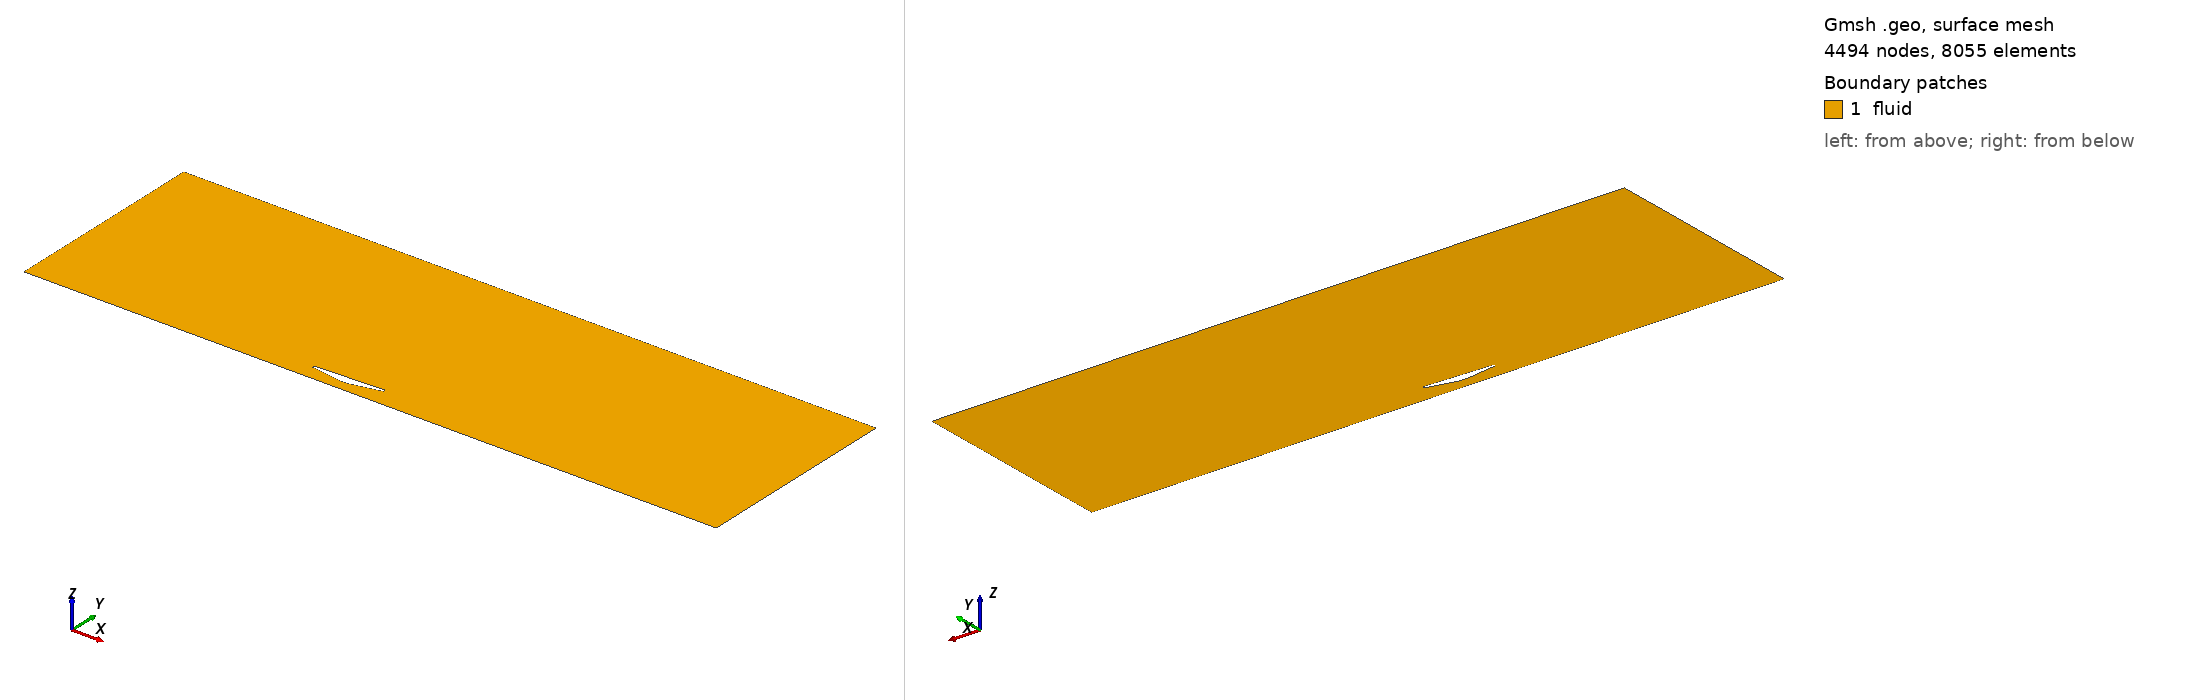

Gmsh geometry script, surface-meshed: 4494 nodes, 8055 surface elements. Boundary patches (legend numbers): 1 fluid. Left view from above one corner, right view from below the opposite corner. Legend entries are the model's physical surfaces. The drawing asked Gmsh for element sizes between 1% and 20% of the model's largest extent; the script's own settings can give other sizes.

=== geometry.geo (drawn) ===
// MPP parameterized 2-D Venturi underfloor.
L = 1.0;
h = 0.15;
lc = 0.015;
th = 0.04;
hin = 0.21;
hout = 0.25;
xt = 0.45;
xd = 0.55;
xmin = -4.0;
xmax = 6.0;
ztop = 3.0;

// Outer farfield, counter-clockwise.
Point(1) = {xmin, 0, 0, lc};
Point(2) = {xmax, 0, 0, lc};
Point(3) = {xmax, ztop, 0, lc};
Point(4) = {xmin, ztop, 0, lc};
Line(1) = {1, 2}; // moving ground
Line(2) = {2, 3}; // outlet
Line(3) = {3, 4}; // upper farfield
Line(4) = {4, 1}; // inlet

// Closed solid body. Lower contour runs nose to tail and contains the throat.
Point(10) = {0.00*L, hin, 0, lc/5};
Point(11) = {0.15*L, hin-0.25*(hin-h), 0, lc/5};
Point(12) = {xt, h, 0, lc/6};
Point(13) = {xd, h, 0, lc/6};
Point(14) = {1.00*L, hout, 0, lc/5};
Spline(10) = {10, 11, 12, 13, 14};
Point(15) = {1.00*L, hout+th, 0, lc/4};
Point(16) = {0.00*L, hin+th, 0, lc/4};
Line(11) = {14, 15};
Line(12) = {15, 16};
Line(13) = {16, 10};

Curve Loop(20) = {1, 2, 3, 4};
Curve Loop(21) = {10, 11, 12, 13};
Plane Surface(30) = {20, 21};

Physical Curve("ground") = {1};
Physical Curve("outlet") = {2};
Physical Curve("farfield") = {3};
Physical Curve("inlet") = {4};
Physical Curve("body") = {10, 11, 12, 13};
Physical Surface("fluid") = {30};

// Boundary-layer field on all solid-body curves.
Field[1] = BoundaryLayer;
Field[1].CurvesList = {10, 11, 12, 13};
Field[1].Size = 2e-05;
Field[1].Thickness = 0.012;
Field[1].Ratio = 1.18;
Field[1].Quads = 1;
BoundaryLayer Field = 1;

Mesh.CharacteristicLengthMin = 2e-05;
Mesh.CharacteristicLengthMax = lc;
Mesh.Algorithm = 6;
Mesh.Smoothing = 10;
